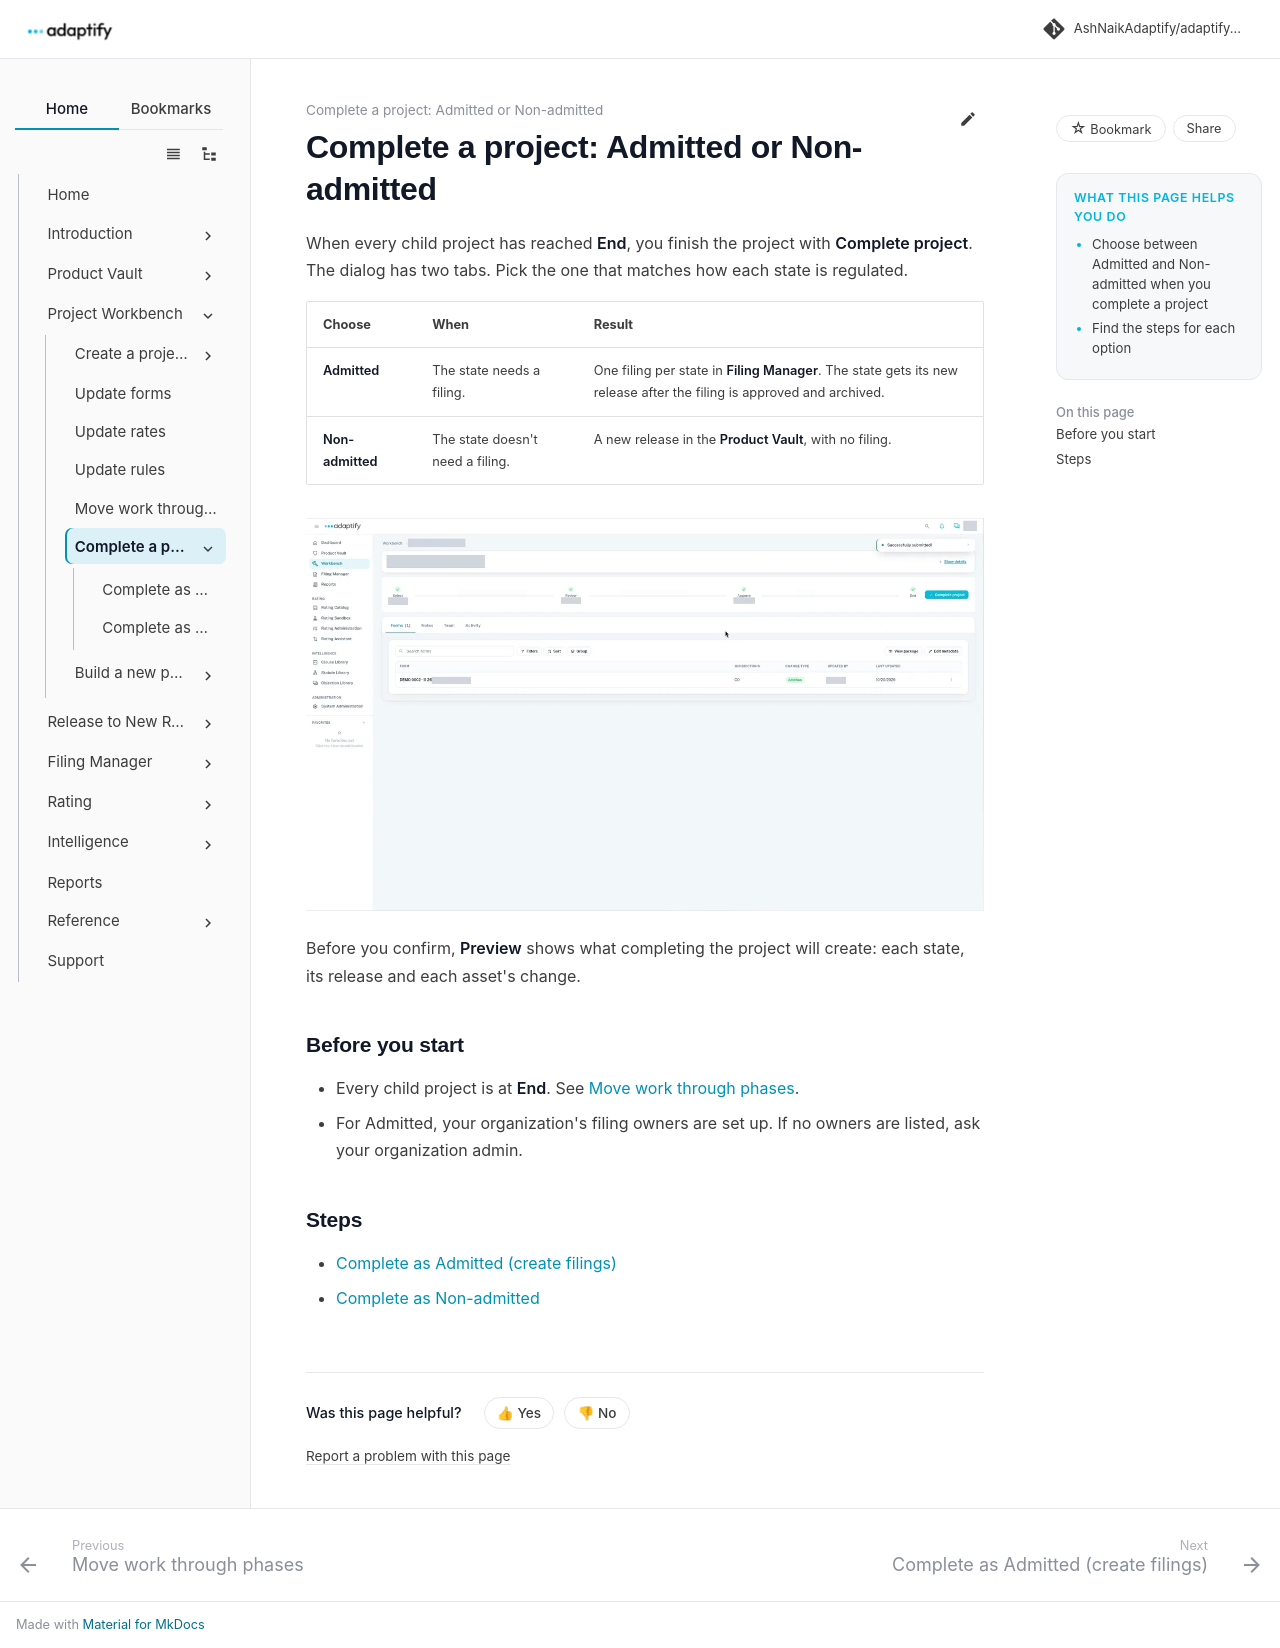

repository: AshNaikAdaptify/adaptify-docs · page: workbench/complete-project/index.html · generator: mkdocs

---
title: "Complete a project: Admitted or Non-admitted"
audience: external
goals:
  - Choose between Admitted and Non-admitted when you complete a project
  - Find the steps for each option
video: ""
---

# Complete a project: Admitted or Non-admitted

When every child project has reached **End**, you finish the project with **Complete project**. The dialog has two tabs. Pick the one that matches how each state is regulated.

| Choose | When | Result |
|---|---|---|
| **Admitted** | The state needs a filing. | One filing per state in **Filing Manager**. The state gets its new release after the filing is approved and archived. |
| **Non-admitted** | The state doesn't need a filing. | A new release in the **Product Vault**, with no filing. |

![A project at End with every phase checked and the Complete project button](../../assets/workbench/project-at-end-complete-project.webp)

Before you confirm, **Preview** shows what completing the project will create: each state, its release and each asset's change.

## Before you start

- Every child project is at **End**. See [Move work through phases](../phases.md).
- For Admitted, your organization's filing owners are set up. If no owners are listed, ask your organization admin.

## Steps

- [Complete as Admitted (create filings)](admitted.md)
- [Complete as Non-admitted](non-admitted.md)
